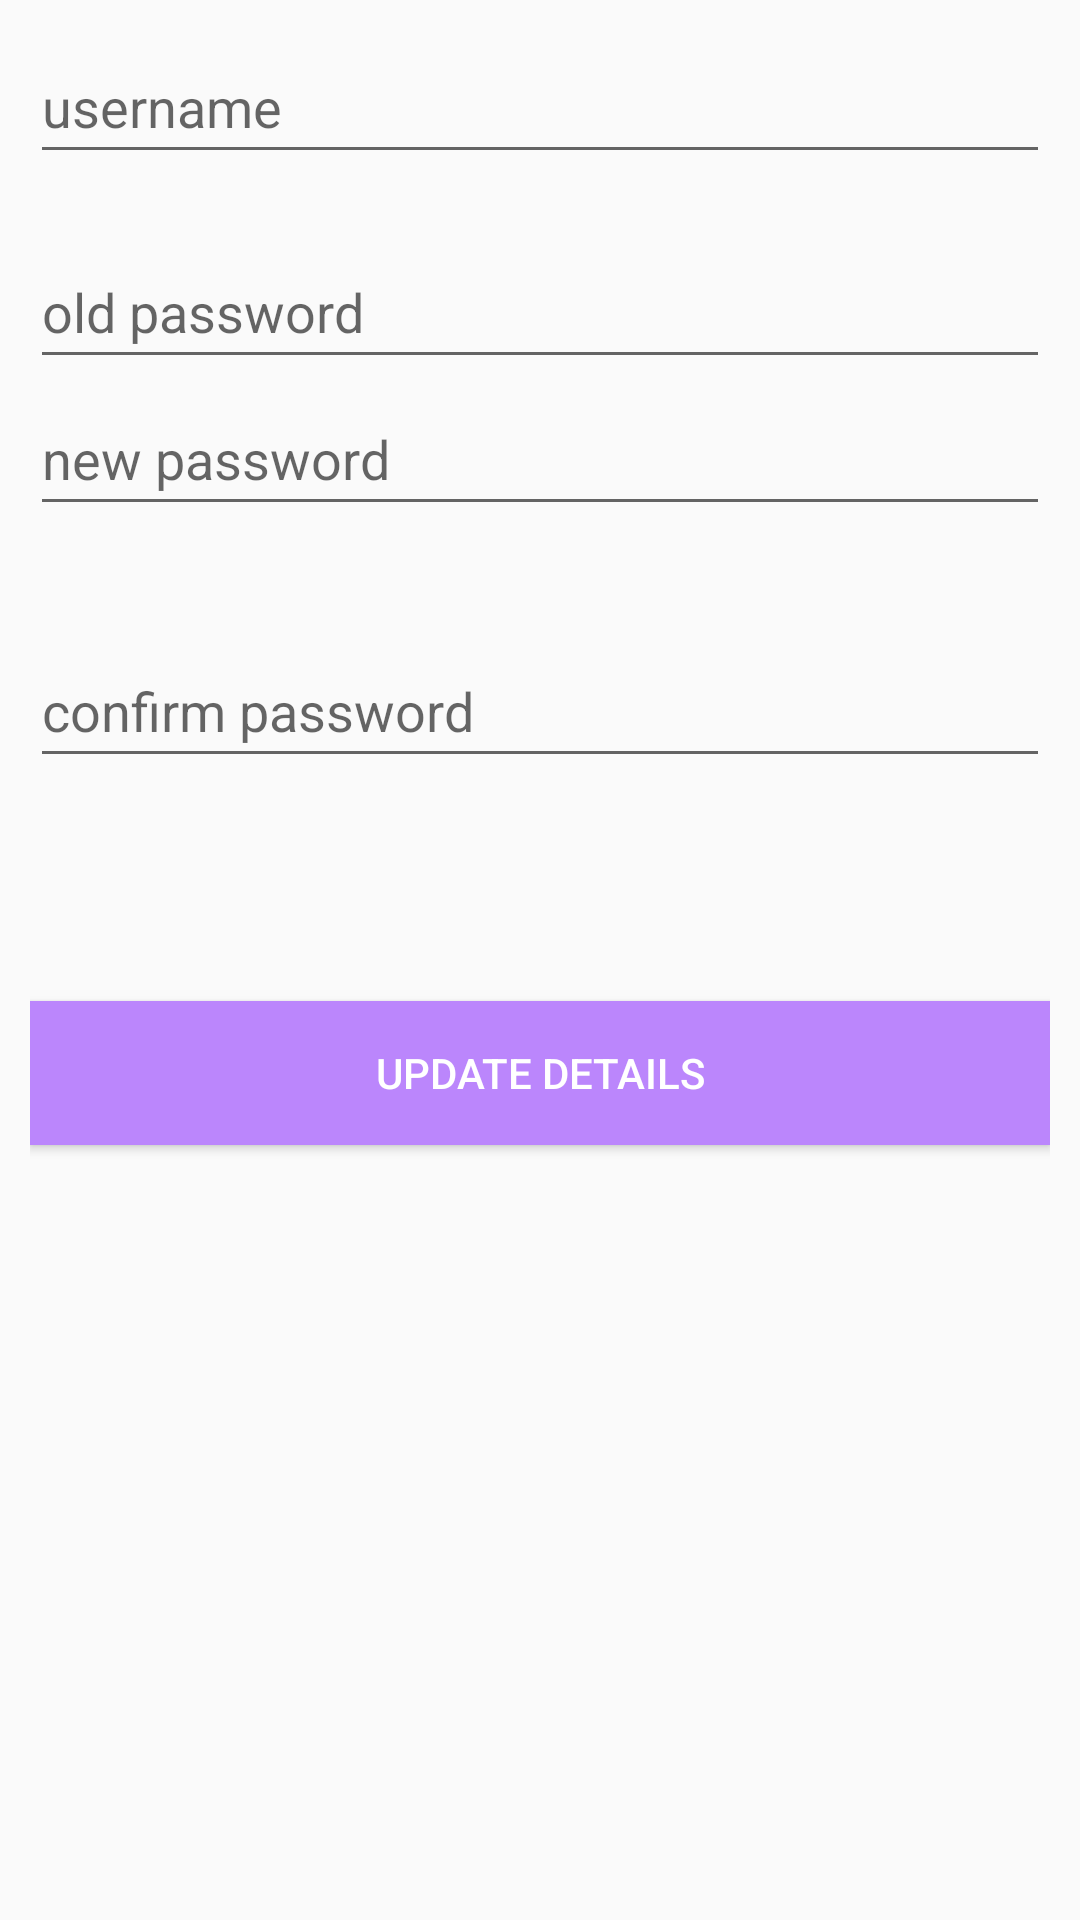

The Android layout XML behind this screen, and the referenced resources:
<!-- AndroidManifest.xml: application theme Theme.AppCompat.Light.NoActionBar -->
<!-- res/layout/fragment_update_login.xml -->
<?xml version="1.0" encoding="utf-8"?>
<FrameLayout xmlns:android="http://schemas.android.com/apk/res/android"
    xmlns:app="http://schemas.android.com/apk/res-auto"
    xmlns:tools="http://schemas.android.com/tools"
    android:layout_width="match_parent"
    android:padding="10dp"
    android:layout_height="match_parent"
    tools:context=".UpdateLoginFragment">

    <androidx.constraintlayout.widget.ConstraintLayout
        android:layout_width="match_parent"
        android:layout_height="match_parent">


        <EditText
            android:id="@+id/txt_name"
            android:layout_width="match_parent"
            android:layout_height="wrap_content"
            android:autofillHints="username"

            android:hint="@string/hintUser"
            android:inputType="textPersonName"
            android:minHeight="48dp"
            app:layout_constraintEnd_toEndOf="parent"
            app:layout_constraintHorizontal_bias="0.5"
            app:layout_constraintStart_toStartOf="parent"
            app:layout_constraintTop_toTopOf="parent" />

        <EditText
            android:id="@+id/txt_password"
            android:layout_width="match_parent"
            android:layout_height="wrap_content"
            android:autofillHints="password"
            android:hint="@string/hintOldPassword"
            android:inputType="textPassword"
            android:minHeight="48dp"
            app:layout_constraintBottom_toTopOf="@+id/txt_Confirm"
            app:layout_constraintTop_toBottomOf="@+id/txt_name"
            app:layout_constraintVertical_bias="0.194"
            tools:layout_editor_absoluteX="0dp" />

        <EditText
            android:id="@+id/txt_new_password"
            android:layout_width="match_parent"
            android:layout_height="wrap_content"
            android:layout_marginBottom="36dp"
            android:autofillHints="password"
            android:hint="@string/hintNewPassword"
            android:inputType="textPassword"
            android:minHeight="48dp"
            app:layout_constraintBottom_toTopOf="@+id/txt_Confirm"
            app:layout_constraintEnd_toEndOf="parent"
            app:layout_constraintHorizontal_bias="0.0"
            app:layout_constraintStart_toStartOf="parent"
            app:layout_constraintTop_toBottomOf="@+id/txt_password"
            app:layout_constraintVertical_bias="1.0" />

        <EditText
            android:id="@+id/txt_Confirm"
            android:layout_width="match_parent"
            android:layout_height="wrap_content"
            android:autofillHints="password"
            android:hint="@string/hintConfirm"
            android:inputType="textPassword"
            android:minHeight="48dp"
            app:layout_constraintBottom_toBottomOf="parent"
            app:layout_constraintEnd_toEndOf="parent"
            app:layout_constraintHorizontal_bias="0.0"
            app:layout_constraintStart_toStartOf="parent"
            app:layout_constraintTop_toTopOf="@+id/txt_name"
            app:layout_constraintVertical_bias="0.352"
            tools:ignore="TextContrastCheck" />

        <Button
            android:id="@+id/btn_update"
            android:layout_width="match_parent"
            android:layout_height="wrap_content"
            android:background="@color/purple_200"
            android:text="@string/btnUpdate"
            android:textColor="@color/white"
            app:layout_constraintBottom_toBottomOf="parent"
            app:layout_constraintTop_toBottomOf="@+id/txt_Confirm"
            app:layout_constraintVertical_bias="0.23"
            tools:ignore="TextContrastCheck"
            tools:layout_editor_absoluteX="0dp" />

    </androidx.constraintlayout.widget.ConstraintLayout>

</FrameLayout>
<!-- resources referenced by this layout -->
<resources>
  <string name="btnUpdate">Update details</string>
  <string name="hintConfirm">confirm password</string>
  <string name="hintNewPassword">new password</string>
  <string name="hintOldPassword">old password</string>
  <string name="hintUser">username</string>
  <!-- not gathered from this repository: default colours our renderer supplied (Android Studio template values) -->
  <color name="purple_200">#FFBB86FC</color>
  <color name="white">#FFFFFFFF</color>
</resources>
